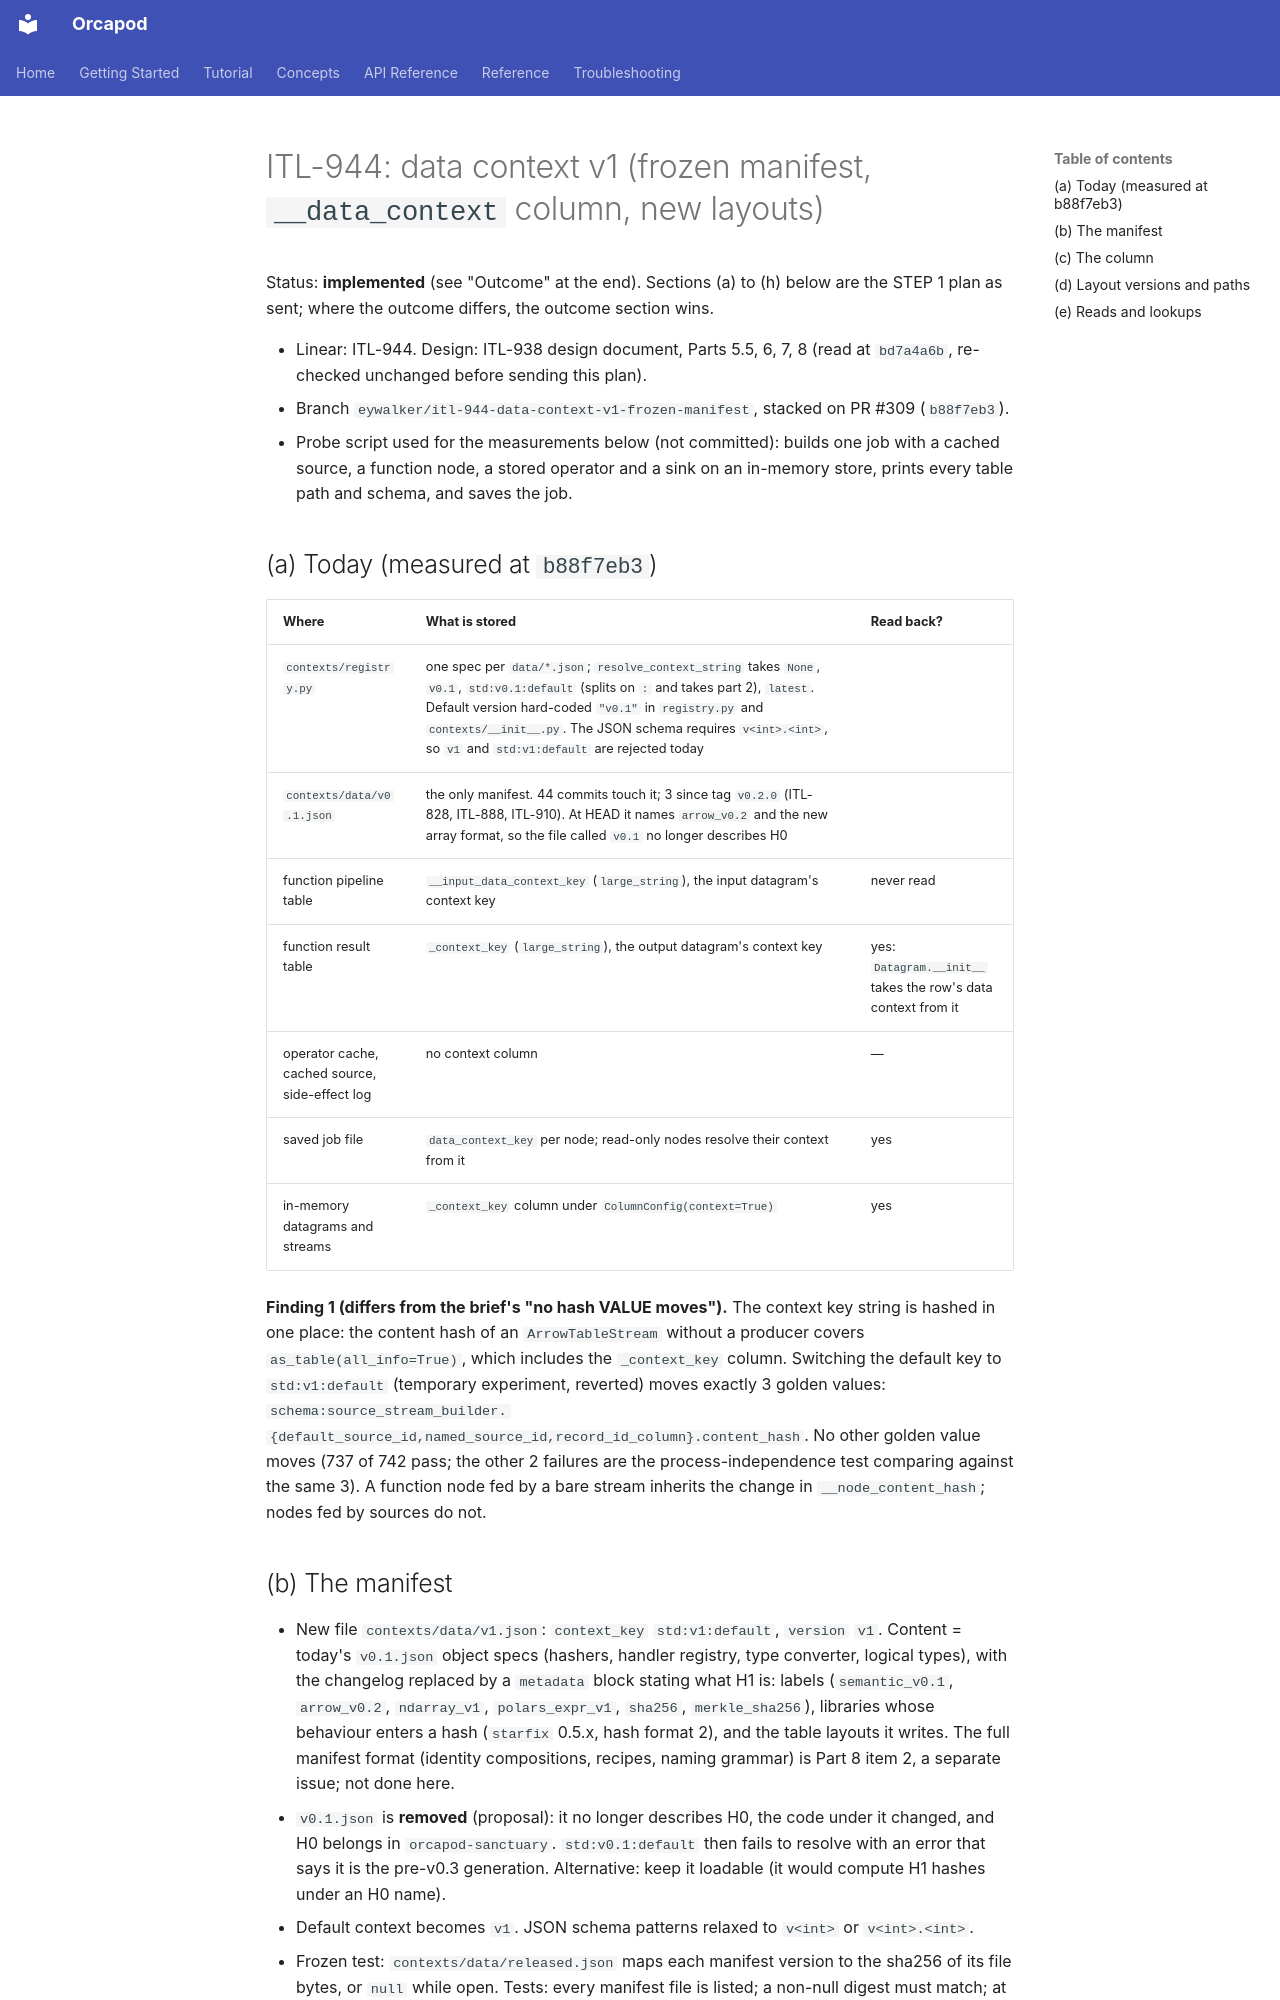

repository: nauticalab/orcapod-python · page: dev/plans/2026-11-11-itl-944-data-context-v1/index.html · generator: mkdocs

# ITL-944: data context v1 (frozen manifest, `__data_context` column, new layouts)

Status: **implemented** (see "Outcome" at the end). Sections (a) to (h) below are the STEP 1 plan as sent; where the outcome differs, the outcome section wins.

- Linear: ITL-944. Design: ITL-938 design document, Parts 5.5, 6, 7, 8 (read at `bd7a4a6b`,
  re-checked unchanged before sending this plan).
- Branch `eywalker/itl-944-data-context-v1-frozen-manifest`, stacked on PR #309 (`b88f7eb3`).
- Probe script used for the measurements below (not committed): builds one job with a cached
  source, a function node, a stored operator and a sink on an in-memory store, prints every
  table path and schema, and saves the job.

## (a) Today (measured at `b88f7eb3`)

| Where | What is stored | Read back? |
|---|---|---|
| `contexts/registry.py` | one spec per `data/*.json`; `resolve_context_string` takes `None`, `v0.1`, `std:v0.1:default` (splits on `:` and takes part 2), `latest`. Default version hard-coded `"v0.1"` in `registry.py` and `contexts/__init__.py`. The JSON schema requires `v<int>.<int>`, so `v1` and `std:v1:default` are rejected today |
| `contexts/data/v0.1.json` | the only manifest. 44 commits touch it; 3 since tag `v0.2.0` (ITL-828, ITL-888, ITL-910). At HEAD it names `arrow_v0.2` and the new array format, so the file called `v0.1` no longer describes H0 |
| function pipeline table | `__input_data_context_key` (`large_string`), the input datagram's context key | never read |
| function result table | `_context_key` (`large_string`), the output datagram's context key | yes: `Datagram.__init__` takes the row's data context from it |
| operator cache, cached source, side-effect log | no context column | — |
| saved job file | `data_context_key` per node; read-only nodes resolve their context from it | yes |
| in-memory datagrams and streams | `_context_key` column under `ColumnConfig(context=True)` | yes |

**Finding 1 (differs from the brief's "no hash VALUE moves").** The context key string is
hashed in one place: the content hash of an `ArrowTableStream` without a producer covers
`as_table(all_info=True)`, which includes the `_context_key` column. Switching the default
key to `std:v1:default` (temporary experiment, reverted) moves exactly 3 golden values:
`schema:source_stream_builder.{default_source_id,named_source_id,record_id_column}.content_hash`.
No other golden value moves (737 of 742 pass; the other 2 failures are the process-independence
test comparing against the same 3). A function node fed by a bare stream inherits the change in
`__node_content_hash`; nodes fed by sources do not.
